pico-8 play session: no input (idle), after a click and taps of 🅾, ❎, 🅾+❎, 🅾 in the second before t = 0

[t = 1 s] idle ~1s (no d-pad/buttons)
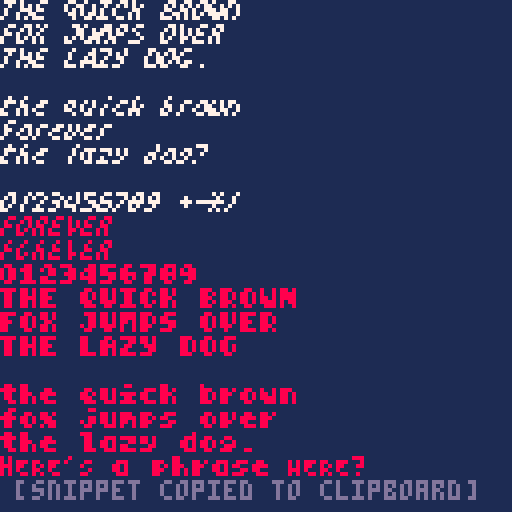

pico-8 cartridge
version 42
__lua__
-- font editor
--  BY PANCELOR, ZEP

-- original #font_snippet cart
--  by zep.
-- adapted by pancelor to add
--  font-importing code.

--[[

 to make a font:

 1. choose a fixed size (below)
 2. draw as many characters as
    needed in the spritesheet
 3. run this program
 4. paste the snippet into your
    cartridge to use it

 -- output looks like this:
 -- poke(0x5600,unpack(split"8,8,10,0,0,0,0,0,0,0,0,0,0,0,0,0,0,0,0,0,0,0,0,0,0,0,0,0,0,0,0,0,0,0,0,0,0,0,0,0,0,0,0,0,0,0,0,0,0,0,0,0,0,0,0,0,0,0,0,0,0,0,0,0,0,0,0,0,0,0,0,0,0,0,0,0,0,0,0,0,0,0,0,0,0,0,0,0,0,0,0,0,0,0,0,0,0,0,0,0,0,0,0,0,0,0,0,0,0,0,0,0,0,0,0,0,0,0,0,0,0,0,0,0,0,0,0,0,63,63,63,63,63,63,63,0,0,0,63,63,63,0,0,0,0,0,63,51,63,0,0,0,0,0,51,12,51,0,0,0,0,0,51,0,51,0,0,0,0,0,51,51,51,0,0,0,0,48,60,63,60,48,0,0,0,3,15,63,15,3,0,0,62,6,6,6,6,0,0,0,0,0,48,48,48,48,62,0,99,54,28,62,8,62,8,0,0,0,0,24,0,0,0,0,0,0,0,0,0,12,24,0,0,0,0,0,0,12,12,0,0,0,10,10,0,0,0,0,0,4,10,4,0,0,0,0,0,0,0,0,0,0,0,0,12,12,12,12,12,0,12,0,0,54,54,0,0,0,0,0,0,54,127,54,54,127,54,0,8,62,11,62,104,62,8,0,0,51,24,12,6,51,0,0,14,27,27,110,59,59,110,0,12,12,0,0,0,0,0,0,24,12,6,6,6,12,24,0,12,24,48,48,48,24,12,0,0,54,28,127,28,54,0,0,0,12,12,63,12,12,0,0,0,0,0,0,0,12,12,6,0,0,0,62,0,0,0,0,0,0,0,0,0,12,12,0,32,48,24,12,6,3,1,0,62,99,115,107,103,99,62,0,24,28,24,24,24,24,60,0,63,96,96,62,3,3,127,0,63,96,96,60,96,96,63,0,51,51,51,126,48,48,48,0,127,3,3,63,96,96,63,0,62,3,3,63,99,99,62,0,127,96,48,24,12,12,12,0,62,99,99,62,99,99,62,0,62,99,99,126,96,96,62,0,0,0,12,0,0,12,0,0,0,0,12,0,0,12,6,0,48,24,12,6,12,24,48,0,0,0,30,0,30,0,0,0,6,12,24,48,24,12,6,0,30,51,48,24,12,0,12,0,0,30,51,59,59,3,30,0,0,0,62,96,126,99,126,0,3,3,63,99,99,99,63,0,0,0,62,99,3,99,62,0,96,96,126,99,99,99,126,0,0,0,62,99,127,3,62,0,124,6,6,63,6,6,6,0,0,0,126,99,99,126,96,62,3,3,63,99,99,99,99,0,0,24,0,28,24,24,60,0,48,0,56,48,48,48,51,30,3,3,51,27,15,27,51,0,12,12,12,12,12,12,56,0,0,0,99,119,127,107,99,0,0,0,63,99,99,99,99,0,0,0,62,99,99,99,62,0,0,0,63,99,99,63,3,3,0,0,126,99,99,126,96,96,0,0,62,99,3,3,3,0,0,0,62,3,62,96,62,0,12,12,62,12,12,12,56,0,0,0,99,99,99,99,126,0,0,0,99,99,34,54,28,0,0,0,99,99,107,127,54,0,0,0,99,54,28,54,99,0,0,0,99,99,99,126,96,62,0,0,127,112,28,7,127,0,62,6,6,6,6,6,62,0,1,3,6,12,24,48,32,0,62,48,48,48,48,48,62,0,12,30,18,0,0,0,0,0,0,0,0,0,0,0,30,0,12,24,0,0,0,0,0,0,28,54,99,99,127,99,99,0,63,99,99,63,99,99,63,0,62,99,3,3,3,99,62,0,31,51,99,99,99,51,31,0,127,3,3,63,3,3,127,0,127,3,3,63,3,3,3,0,62,3,3,115,99,99,126,0,99,99,99,127,99,99,99,0,63,12,12,12,12,12,63,0,127,24,24,24,24,24,15,0,99,51,27,15,27,51,99,0,3,3,3,3,3,3,127,0,99,119,127,107,99,99,99,0,99,103,111,107,123,115,99,0,62,99,99,99,99,99,62,0,63,99,99,63,3,3,3,0,62,99,99,99,99,51,110,0,63,99,99,63,27,51,99,0,62,99,3,62,96,99,62,0,63,12,12,12,12,12,12,0,99,99,99,99,99,99,62,0,99,99,99,99,54,28,8,0,99,99,99,107,127,119,99,0,99,99,54,28,54,99,99,0,99,99,99,126,96,96,63,0,127,96,48,28,6,3,127,0,56,12,12,7,12,12,56,0,8,8,8,0,8,8,8,0,14,24,24,112,24,24,14,0,0,0,110,59,0,0,0,0"))

 -- you can then use it with:
 -- print"\14 alt font!"
 
 -- or: poke(0x5f58,0x81) to
 -- always print with the alt
 -- font

]]

--[[

 to edit a font:
 
 1. save this cart locally
 2. uncomment import_snippet()
    (below) and replace the
    function body with your
    previously generated font
    snippet
    (this program will notice
    that import_snippet is
    defined and completely
    change its behavior)
 3. run this program. this will
    overwrite your spritesheet!
    (a backup will be saved
    to your current folder)
 4. comment out the entirety of
    import_snippet()
    (in this tab)
 5. edit your spritesheet as
    normal and re-run when
    done to export

]]

-- size of character (width2
-- is user for chr >= 128)
char_width,char_height = 4,6
char_width2 = 5

-- draw offset
char_offset_x = 0
char_offset_y = 0

-- sample text to display
lines=split([[
the quick brown
fox jumps over
the lazy dog.

THE QUICK BROWN
FOX JUMPS OVER
THE LAZY DOG?

!@#$%^&*()_+-=:;
0123456789[]{}\/
█▒🐱⬇️░✽●♥☉웃⌂⬅️😐
♪🅾️◆…➡️★⧗⬆️ˇ∧❎▤▥]],"\n")

-- font snippet to import:
--function import_snippet()
  --poke(unpack(split"0x5600,4,5,6,0,0,0,0,0,0,0,0,0,0,0,0,0,0,0,0,0,0,0,0,0,0,0,0,0,0,0,0,0,0,0,0,0,0,0,0,0,0,0,0,0,0,0,0,0,0,0,0,0,0,0,0,0,0,0,0,0,0,0,0,0,0,0,0,0,0,0,0,0,0,0,0,0,0,0,0,0,0,0,0,0,0,0,0,0,0,0,0,0,0,0,0,0,0,0,0,0,0,0,0,0,0,0,0,0,0,0,0,0,0,0,0,0,0,0,0,0,0,0,0,0,0,0,0,0,7,7,7,7,7,0,0,0,0,7,7,7,0,0,0,0,0,7,5,7,0,0,0,0,0,5,2,5,0,0,0,0,0,5,0,5,0,0,0,0,0,5,5,5,0,0,0,0,4,6,7,6,4,0,0,0,1,3,7,3,1,0,0,0,7,1,1,1,0,0,0,0,0,4,4,4,7,0,0,0,5,7,2,7,2,0,0,0,0,0,2,0,0,0,0,0,0,0,0,0,0,7,14,0,0,0,0,0,0,3,3,0,11,11,0,0,0,0,0,0,2,5,2,0,0,0,0,0,0,0,0,0,0,0,0,0,4,4,2,0,1,0,0,0,10,5,0,0,0,0,0,0,10,14,10,7,5,0,0,0,12,6,12,7,2,0,0,0,10,8,6,1,5,0,0,0,6,6,12,5,7,0,0,0,4,2,0,0,0,0,0,0,8,4,2,2,4,0,0,0,2,4,4,2,1,0,0,0,10,4,15,2,5,0,0,0,0,4,14,4,0,0,0,0,0,0,0,4,2,0,0,0,0,0,14,0,0,0,0,0,0,0,0,0,4,0,0,0,8,4,4,2,1,0,0,0,12,10,9,5,3,0,0,0,12,8,4,2,7,0,0,0,12,8,6,1,3,0,0,0,12,8,6,4,3,0,0,0,10,9,7,4,2,0,0,0,14,2,7,4,3,0,0,0,12,2,6,5,3,0,0,0,14,8,4,2,2,0,0,0,12,10,6,5,3,0,0,0,12,10,6,4,3,0,0,0,0,4,0,2,0,0,0,0,0,4,0,2,1,0,0,0,8,4,2,2,4,0,0,0,0,14,0,7,0,0,0,0,2,4,4,2,1,0,0,0,14,8,4,0,1,0,0,0,4,10,10,1,6,0,0,0,0,12,10,6,5,0,0,0,0,6,10,5,7,0,0,0,0,12,2,1,6,0,0,0,0,6,10,9,7,0,0,0,0,12,6,1,6,0,0,0,0,14,6,1,1,0,0,0,0,12,2,5,7,0,0,0,0,10,10,7,5,0,0,0,0,14,4,2,7,0,0,0,0,14,4,4,3,0,0,0,0,10,6,5,5,0,0,0,0,2,2,1,6,0,0,0,0,14,14,9,5,0,0,0,0,6,10,9,5,0,0,0,0,6,9,5,2,0,0,0,0,12,10,6,1,0,0,0,0,12,10,7,12,0,0,0,0,6,10,6,5,0,0,0,0,12,2,4,3,0,0,0,0,14,4,2,2,0,0,0,0,10,10,5,6,0,0,0,0,10,10,6,2,0,0,0,0,10,10,7,7,0,0,0,0,10,4,2,5,0,0,0,0,10,10,4,3,0,0,0,0,14,8,2,7,0,0,0,6,2,2,1,3,0,0,0,1,2,2,2,4,0,0,0,12,8,8,4,6,0,0,0,4,10,0,0,0,0,0,0,0,0,0,14,0,0,0,0,2,4,0,0,0,0,0,0,12,10,14,9,5,0,0,0,6,10,7,5,3,0,0,0,12,2,1,1,6,0,0,0,6,10,10,5,7,0,0,0,12,2,6,1,7,0,0,0,12,2,6,1,1,0,0,0,12,2,10,9,7,0,0,0,10,10,7,5,5,0,0,0,14,4,2,2,7,0,0,0,14,8,4,5,3,0,0,0,10,10,6,5,13,0,0,0,4,2,2,1,7,0,0,0,14,14,9,5,5,0,0,0,6,10,9,5,5,0,0,0,4,10,9,5,2,0,0,0,12,10,6,1,1,0,0,0,6,9,5,6,4,0,0,0,6,10,6,5,5,0,0,0,12,2,4,8,7,0,0,0,14,4,2,2,2,0,0,0,10,9,5,5,6,0,0,0,10,10,6,6,2,0,0,0,10,10,5,7,7,0,0,0,10,4,2,5,5,0,0,0,8,10,6,4,3,0,0,0,14,8,4,2,7,0,0,0,12,4,3,2,6,0,0,0,4,4,2,2,2,0,0,0,6,4,12,2,3,0,0,0,0,8,6,1,0,0,0,0,4,10,4,0,0,0,0,0,0,0,0,0,0,0,0,0,6,6,6,0,6,0,0,0,11,11,0,0,0,0,0,0,11,15,11,15,11,0,0,0,15,7,14,15,6,0,0,0,13,12,6,3,11,0,0,0,7,7,12,9,15,0,0,0,6,3,0,0,0,0,0,0,6,3,3,3,6,0,0,0,6,12,12,12,6,0,0,0,9,6,15,6,9,0,0,0,0,6,15,6,0,0,0,0,0,0,0,6,3,0,0,0,0,0,7,0,0,0,0,0,0,0,0,0,6,0,0,0,12,6,6,6,3,0,0,0,15,11,11,11,15,0,0,0,7,6,6,6,15,0,0,0,15,12,15,3,15,0,0,0,15,12,14,12,15,0,0,0,11,11,15,8,8,0,0,0,15,3,15,12,15,0,0,0,3,3,15,11,15,0,0,0,15,12,12,12,12,0,0,0,15,11,15,11,15,0,0,0,15,13,15,12,12,0,0,0,0,6,0,6,0,0,0,0,0,6,0,6,3,0,0,0,12,6,3,6,12,0,0,0,0,15,0,15,0,0,0,0,3,6,12,6,3,0,0,0,15,12,14,0,6,0,0,0,6,11,11,3,14,0,0,0,0,14,11,15,11,0,0,0,0,7,15,11,15,0,0,0,0,14,3,3,14,0,0,0,0,7,11,11,7,0,0,0,0,14,7,3,14,0,0,0,0,15,7,3,3,0,0,0,0,14,3,11,15,0,0,0,0,11,11,15,11,0,0,0,0,15,6,6,15,0,0,0,0,15,6,6,7,0,0,0,0,11,7,11,11,0,0,0,0,3,3,3,14,0,0,0,0,15,15,11,11,0,0,0,0,7,11,11,11,0,0,0,0,14,11,11,7,0,0,0,0,14,11,15,3,0,0,0,0,6,11,7,14,0,0,0,0,7,11,7,11,0,0,0,0,14,3,12,7,0,0,0,0,15,6,6,6,0,0,0,0,11,11,11,14,0,0,0,0,11,11,15,6,0,0,0,0,11,11,15,15,0,0,0,0,11,6,6,11,0,0,0,0,11,11,12,7,0,0,0,0,15,12,3,15,0,0,0,7,3,3,3,7,0,0,0,3,6,6,6,12,0,0,0,14,12,12,12,14,0,0,0,6,11,0,0,0,0,0,0,0,0,0,0,7,0,0,0,6,12,0,0,0,0,0,0,15,11,15,11,11,0,0,0,7,11,7,11,15,0,0,0,14,3,3,3,14,0,0,0,7,11,11,11,15,0,0,0,15,3,7,3,15,0,0,0,15,3,7,3,3,0,0,0,14,3,3,11,15,0,0,0,11,11,15,11,11,0,0,0,15,6,6,6,15,0,0,0,15,6,6,6,3,0,0,0,11,7,11,11,11,0,0,0,3,3,3,3,14,0,0,0,15,15,11,11,11,0,0,0,7,11,11,11,11,0,0,0,14,11,11,11,7,0,0,0,7,11,15,3,3,0,0,0,6,11,11,7,14,0,0,0,7,11,7,11,11,0,0,0,14,3,15,12,7,0,0,0,15,6,6,6,6,0,0,0,11,11,11,11,14,0,0,0,11,11,11,14,4,0,0,0,11,11,11,15,15,0,0,0,11,11,6,11,11,0,0,0,11,11,14,12,7,0,0,0,15,12,6,3,15,0,0,0,14,6,7,6,14,0,0,0,6,6,6,6,6,0,0,0,7,6,14,6,7,0,0,0,0,12,15,3,0,0,0,0,0,6,11,6,0,0,0,0,0,0,0,0,0,0,0,0,0,0,0,0,0,0,0,0,0,0,0,0,0,0,0,0,0,0,0,0,0,0,0,0,0,0,0,0,0,0,0,0,0,0,0,0,0,0,0,0,0,0,0,0,0,0,0,0,0,0,0,0,0,0,0,0,0,0,0,0,0,0,0,0,0,0,0,0,0,0,0,0,0,0,0,0,0,0,0,0,0,0,0,0,0,0,0,0,0,0,0,0,0,0,0,0,0,0,0,0,0,0,0,0,0,0,0,0,0,0,0,0,0,0,0,0,0,0,0,0,0,0,0,0,0,0,0,0,0,0,0,0,0,0,0,0,0,0,0,0,0,0,0,0,0,0,0,0,0,0,0,0,0,0,0,0,0,0,0,0,0,0,0,0,0,0,0,0,0,0,0,0,0,0,0,0,0,0,0,0,0,0,0,0,0,0,0,0,0,0,0,0,0,0,0,0,0,0,0,0,0,0,0,0,0,0,0,0,0,0,0,0,0,0,0,0,0,0,0,0,0,0,0,0,0,0,0,0,0,0,0,0,0,0,0,0,0,0,0,0,0,0,0,0,0,0,0,0"))
--end

-->8
-- ui

function _init()
	memset(0x5600,0,0x800)
	local s=snippet_from_sprites()
	printh(s,"@clip")
	cstore(0x2000,0x5600,0x800)
	_draw = draw_export()
end

function import()
 import_snippet()
 backup_spritesheet()
 overwrite_sprites_from_memory()
end
function draw_import()
 cls(1)
	print("\14font imported!",8,18,7)
	cursor(1,36)
 if t()>2 then
		?""
		?""
	 ?""
	 ?"next steps:"
	 ?"1. comment out the entirety of"
	 ?"   import_snippet() in tab 0"
	 ?"2. edit your font in the"
	 ?"   spritesheet"
	end
 print(" [backup saved to this folder]",0,120,13)
end

function export()
 local s=snippet_from_sprites()
	printh(s,"@clip")
		cstore(0x2000,0x5600,0x800)
end

function bold(str)
	local istr = "\014"
	for i = 1, #str do
		istr ..= chr(ord(str,i)+96)
	end
	return istr.."\015"
end

function draw_export()
cls(1)

--poke(0x5f58,0x81)
color(7)
?"\014the quick brown"
?"\014fox jumps over "
?"\014the lazy dog."
?""
?"\014T\014H\014E\014 \014Q\014UICK BROWN"
?"\014FOREVER"
?"\014THE LAZY DOG?"
?""
?"\0140123456789 +-*/"

print("\014\f8forever")
print("\014\#1\f8forever")

print(bold("0123456789"))
print(bold("the quick brown"))
print(bold("fox jumps over"))
print(bold("the lazy dog"))
?""
print(bold("THE QUICK BROWN"))
print(bold("FOX JUMPS OVER"))
print(bold("THE LAZY DOG."))

print("hERE'S "..bold("A PHRASE").." HERE?")
--poke(0x5f58,0)
color(13)
print(" [snippet copied to clipboard]",0,120)
cursor()

end

-->8
-- algorithms

function snippet_from_sprites()
	--find maximum sprite index
	--(look for any set pixel)
	maxi=0
	for i=0,255 do
	 local x0=(i%16)*8
	 local y0=(i\16)*8
	  for y=0,7 do
	 	 for x=0,7 do
	 	  if(sget(x0+x,y0+y)>0) maxi=i
	 	 end
	 	end
	end
	
	-- grab bits from each sprite
	for i=0,maxi do
	 local x0=(i%16)*8
	 local y0=(i\16)*8
	 for y=0,7 do
	 	local val=0
	 	for x=0,7 do
	 	 if sget(x0+x,y0+y)>0 then
	 	  val |= (1<<x)
	 	 end
	 	end
	 	poke(0x5600+i*8+y,val)
	 end
	end
	
	-- font attributes are stored
	-- in character 0
	poke(0x5600,
	 char_width,
	 char_width2,
	 char_height,
	 char_offset_x,
	 char_offset_y)

	-- generate string
	local str="poke(unpack(split\"0x5600,"
	for i=0,maxi*8+7 do
		str..= peek(0x5600+i)
		if (i<maxi*8+7) str..=","
	end
	return str.."\"))"
end

function overwrite_sprites_from_memory()
 cls()
	poke(0x5f58,0x81)
	for i=0,255 do
	 local x0=(i%16)*8
	 local y0=(i\16)*8
	 if i>=16 then
 	 print(chr(i),x0,y0,7)
 	end
 end
	poke(0x5f58,0)
	memcpy(0x0,0x6000,0x2000)
	
	cls(1)
	print("importing font...",32,18,7)
	flip()

	cstore(0,0,0x2000)
end

function backup_spritesheet()
 cls()
 spr(0,0,0,16,16)
 flip()
 extcmd("set_filename","fonter_backup_%d")
 extcmd("screen",1,1)
 extcmd("set_filename","fonter_%d")
end
__gfx__
00000000000000000000000000000000000000000000000000000000000000000000000000000000000000000000000000000000000000000000000000000000
00000000000000000000000000000000000000000000000000000000000000000000000000000000000000000000000000000000000000000000000000000000
00000000000000000000000000000000000000000000000000000000000000000000000000000000000000000000000000000000000000000000000000000000
00000000000000000000000000000000000000000000000000000000000000000000000000000000000000000000000000000000000000000000000000000000
00000000000000000000000000000000000000000000000000000000000000000000000000000000000000000000000000000000000000000000000000000000
00000000000000000000000000000000000000000000000000000000000000000000000000000000000000000000000000000000000000000000000000000000
00000000000000000000000000000000000000000000000000000000000000000000000000000000000000000000000000000000000000000000000000000000
00000000000000000000000000000000000000000000000000000000000000000000000000000000000000000000000000000000000000000000000000000000
77700000000000000000000000000000000000000000000000700000700000007770000000000000707000000000000000000000000000007707000007000000
77700000777000007770000070700000707000007070000007700000770000007000000000700000777000000000000000000000000000007707000070700000
77700000777000007070000007000000000000007070000077700000777000007000000000700000070000000700000000000000000000000000000007000000
77700000777000007770000070700000707000007070000007700000770000007000000000700000777000000000000000000000000000000000000000000000
77700000000000000000000000000000000000000000000000700000700000000000000077700000070000000000000000000000000000000000000000000000
00000000000000000000000000000000000000000000000000000000000000000000000000000000000000000000000077700000770000000000000000000000
00000000000000000000000000000000000000000000000000000000000000000000000000000000000000000000000000000000000000000000000000000000
00000000000000000000000000000000000000000000000000000000000000000000000000000000000000000000000000000000000000000000000000000000
00000000007000000707000007070000007700000707000007700000007000000007000007000000070700000000000000000000000000000000000000070000
00000000007000007070000007770000077000000007000007700000070000000070000000700000007000000070000000000000000000000000000000700000
00000000070000000000000007070000007700000770000000770000000000000700000000700000777700000777000000000000077700000000000000700000
00000000000000000000000077700000777000007000000070700000000000000700000007000000070000000070000000700000000000000000000007000000
00000000700000000000000070700000070000007070000077700000000000000070000070000000707000000000000007000000000000000070000070000000
00000000000000000000000000000000000000000000000000000000000000000000000000000000000000000000000000000000000000000000000000000000
00000000000000000000000000000000000000000000000000000000000000000000000000000000000000000000000000000000000000000000000000000000
00000000000000000000000000000000000000000000000000000000000000000000000000000000000000000000000000000000000000000000000000000000
00770000000700000770000007700000000700000777000000770000077700000077000000770000000000000000000000070000000000000700000007770000
07070000007000007007000000070000070700000700000007000000000700000707000007070000000700000007000000700000077700000070000000070000
70070000007000000070000007700000700700000077000007770000007000007777000007770000000000000000000007000000000000000070000000700000
70700000070000000700000000700000777000000007000070070000070000007070000000700000007000000070000007000000777000000700000000000000
77000000070000007770000077000000007000007770000077700000700000007700000077000000000000007700000000700000000000007000000070000000
00000000000000000000000000000000000000000000000000000000000000000000000000000000000000000000000000000000000000000000000000000000
00000000000000000000000000000000000000000000000000000000000000000000000000000000000000000000000000000000000000000000000000000000
00000000000000000000000000000000000000000000000000000000000000000000000000000000000000000000000000000000000000000000000000000000
007000000000000000a0000000000000000a00000000000000aa00000000000000a00000000a0000000a000000a00000000a0000000000000000000000000000
070700000aaa00000a00000000aa0000000a000000aa00000a00000000aa00000a00000000000000000000000a00000000a0000000aa00000aa0000000aa0000
07070000a0a000000aa000000a0000000aa000000aa000000aa000000a0a00000aa0000000a0000000a000000a0a000000a000000aaa00000a0a00000a0a0000
70000000a0a00000a0a00000a0000000a0a00000a00000000a00000000a00000a0a000000a000000a0a00000aaa000000a000000aa0a0000a00a0000a00a0000
077000000aa00000aa0000000aa00000aa0000000aa00000a0000000aa000000a0a000000a0000000a000000a0a000000a000000a00a0000a0a000000aa00000
00000000000000000000000000000000000000000000000000000000000000000000000000000000000000000000000000000000000000000000000000000000
00000000000000000000000000000000000000000000000000000000000000000000000000000000000000000000000000000000000000000000000000000000
00000000000000000000000000000000000000000000000000000000000000000000000000000000000000000000000000000000000000000000000000000000
0000000000000000000000000000000000a000000000000000000000000000000000000000000000000000000770000070000000007700000070000000000000
00aa00000aa0000000aa000000aa00000aaa00000a0a00000a0a00000a0a00000a0a00000a0a0000077700000700000007000000000700000707000000000000
0a0a0000a0a000000a0000000a0000000a000000a00a00000a0a0000a00a000000a000000a0a0000000700000700000007000000007000000000000000000000
0aa00000aa0000000a00000000a00000a0000000a0a00000a0a00000aa0a00000a00000000a00000070000007000000007000000007000000000000007770000
a000000000a00000a0000000aa000000aa0000000aa00000aa000000aaa00000a0a00000aa000000777000007700000000700000077000000000000000000000
00000000000000000000000000000000000000000000000000000000000000000000000000000000000000000000000000000000000000000000000000000000
00000000000000000000000000000000000000000000000000000000000000000000000000000000000000000000000000000000000000000000000000000000
00000000000000000000000000000000000000000000000000000000000000000000000000000000000000000000000000000000000000000000000000000000
07000000000a000000aa000000aa00000aa0000000aa000000aa000000aa00000a0000000aaa000000aa00000a00000000a0000000aa00000aa0000000aa0000
0070000000aa00000a0a00000a0a00000a0a00000a0000000a0000000a0000000a0a000000a00000000a00000a0a00000a0000000aaa00000a0a00000a0a0000
000000000a0a00000aa00000a0000000a00a00000aa000000aa00000a00000000aaa00000a000000000a00000aa000000a000000aa0a0000a00a0000a00a0000
00000000aaaa0000a00a0000a0000000a00a0000a0000000a0000000a0aa0000a00a00000a000000a0a00000a0a00000a0000000a00a0000a00a0000a0a00000
00000000a00a0000aaa000000aa00000aaa00000aaa00000a00000000aa00000a0a00000aaa00000aa000000a0a00000aaa00000a0a00000a0a00000aa000000
00000000000000000000000000000000000000000000000000000000000000000000000000000000000000000000000000000000000000000000000000000000
00000000000000000000000000000000000000000000000000000000000000000000000000000000000000000000000000000000000000000000000000000000
00000000000000000000000000000000000000000000000000000000000000000000000000000000000000000000000000000000000000000000000000000000
00aa00000770000000aa000000aa00000aaa00000a0000000a0000000a0000000a0a0000000700000aaa00000077000000700000077000000000000000700000
0a0a0000700700000a0a00000a00000000a00000a00a00000a0a0000a00a000000a0000007070000000a00000070000000700000007000000007000007070000
0aa00000707000000aa0000000a000000a000000a00a00000a0a0000aa0a00000a0000000770000000a000007770000007000000077700000770000000700000
a000000007700000a0a00000000a00000a000000a0aa00000aa00000aaaa0000a0a00000007000000a0000000700000007000000070000007000000000000000
a000000000700000a0a00000aaa00000a00000000aa000000a0000000aa00000a0a0000077000000aaa000000770000007000000770000000000000000000000
00000000000000000000000000000000000000000000000000000000000000000000000000000000000000000000000000000000000000000000000000000000
00000000000000000000000000000000000000000000000000000000000000000000000000000000000000000000000000000000000000000000000000000000
00000000000000000000000000000000000000000000000000000000000000000000000000000000000000000000000000000000000000000000000000000000
00000000077000007707000077070000777700007077000077700000077000000770000007700000700700000000000000000000000000000000000000770000
00000000077000007707000077770000777000000077000077700000770000007700000000770000077000000770000000000000000000000000000007700000
00000000077000000000000077070000077700000770000000770000000000007700000000770000777700007777000000000000777000000000000007700000
00000000000000000000000077770000777700007700000070070000000000007700000000770000077000000770000007700000000000000000000007700000
00000000077000000000000077070000077000007707000077770000000000000770000007700000700700000000000077000000000000000770000077000000
00000000000000000000000000000000000000000000000000000000000000000000000000000000000000000000000000000000000000000000000000000000
00000000000000000000000000000000000000000000000000000000000000000000000000000000000000000000000000000000000000000000000000000000
00000000000000000000000000000000000000000000000000000000000000000000000000000000000000000000000000000000000000000000000000000000
07700000077000000770000077700000007700007777000007700000777700000777000007700000000000000000000000770000000000007700000077770000
70770000777000007077000000770000077700007700000077000000007700007707000070770000077000000770000007700000777700000770000000770000
70770000077000000077000007770000707700007777000077770000077700007777000077770000000000000000000077000000000000000077000007770000
70770000077000007700000000770000777700000077000077070000077000007707000000770000077000000770000007700000777700000770000000000000
07700000777700007777000077700000007700007770000007700000077000000770000007700000000000007700000000770000000000007700000007700000
00000000000000000000000000000000000000000000000000000000000000000000000000000000000000000000000000000000000000000000000000000000
00000000000000000000000000000000000000000000000000000000000000000000000000000000000000000000000000000000000000000000000000000000
00000000000000000000000000000000000000000000000000000000000000000000000000000000000000000000000000000000000000000000000000000000
0770000000000000c000000000000000000c00000000000000cc000000000000cc0000000cc0000000cc0000cc000000ccc00000000000000000000000000000
770700000ccc0000ccc000000ccc00000ccc00000cc000000cc0000007700000cc0000000000000000000000cc0c00000cc00000ccc00000ccc000000cc00000
77070000cc0c0000cc0c0000cc000000cc0c0000cccc0000cccc000070070000ccc00000cccc000000cc0000ccc000000cc00000cccc0000cc0c0000cc0c0000
77000000cc0c0000cc0c0000cc000000cc0c0000cc0000000cc0000007770000cc0c00000cc00000c0cc0000cc0c00000cc00000cc0c0000cc0c0000cc0c0000
077700000ccc0000ccc000000ccc00000ccc00000ccc00000cc0000077700000cc0c0000cccc00000cc00000cc0c00000ccc0000c00c0000cc0c00000cc00000
00000000000000000000000000000000000000000000000000000000000000000000000000000000000000000000000000000000000000000000000000000000
00000000000000000000000000000000000000000000000000000000000000000000000000000000000000000000000000000000000000000000000000000000
00000000000000000000000000000000000000000000000000000000000000000000000000000000000000000000000000000000000000000000000000000000
000000000000000000000000000000000cc000000000000000000000000000000000000000000000000000007770000077000000077700000770000000000000
ccc0000007700000cc0c00000ccc0000cccc0000cc0c0000cc0c0000c00c0000cc0c0000cc0c0000cccc00007700000007700000007700007707000000000000
cc0c000077070000ccc00000cc0000000cc00000cc0c0000cc0c0000cc0c0000ccc00000cc0c000000cc00007700000007700000007700000000000000000000
ccc0000077700000cc00000000cc00000cc00000cc0c0000ccc00000cccc00000ccc000000cc0000cc0000007700000007700000007700000000000000000000
cc00000007770000cc000000ccc0000000cc00000ccc0000cc0000000ccc0000c0cc0000ccc00000cccc00007770000000770000077700000000000077700000
00000000000000000000000000000000000000000000000000000000000000000000000000000000000000000000000000000000000000000000000000000000
00000000000000000000000000000000000000000000000000000000000000000000000000000000000000000000000000000000000000000000000000000000
00000000000000000000000000000000000000000000000000000000000000000000000000000000000000000000000000000000000000000000000000000000
077000000cc00000ccc000000cc00000ccc00000cccc0000cccc00000ccc0000cc0c0000cccc00000ccc0000cc0c0000cc000000cccc0000cc0c00000cc00000
00770000cc0c0000cc0c0000cc0c0000cc0c0000cc000000cc000000cc000000cc0c00000cc0000000cc0000cc0c0000cc000000cccc0000cccc0000cc0c0000
00000000cccc0000ccc00000cc000000cc0c0000ccc00000ccc00000cc0c0000cccc00000cc0000000cc0000ccc00000cc000000cc0c0000cccc0000cc0c0000
00000000cc0c0000cc0c0000cc0c0000cc0c0000cc000000cc000000cc0c0000cc0c00000cc00000c0cc0000cc0c0000cc000000c00c0000c0cc0000cc0c0000
00000000cc0c0000ccc000000cc00000ccc00000cccc0000cc0000000cc00000cc0c0000cccc00000cc00000cc0c0000cccc0000c00c0000c00c00000cc00000
00000000000000000000000000000000000000000000000000000000000000000000000000000000000000000000000000000000000000000000000000000000
00000000000000000000000000000000000000000000000000000000000000000000000000000000000000000000000000000000000000000000000000000000
00000000000000000000000000000000000000000000000000000000000000000000000000000000000000000000000000000000000000000000000000000000
ccc0000007700000ccc000000ccc0000cccc0000cc0c0000cc0c0000c00c00007707000077070000cccc00000777000007700000777000000000000000000000
cc0c000077070000cc0c0000cc0000000cc00000cc0c0000cc0c0000c00c0000770700007707000000cc00000770000007700000077000000077000007700000
cc0c000077070000cc0c0000cccc00000cc00000cc0c0000cc0c0000cc0c000007700000077700000cc000007770000007700000077700007777000077070000
ccc0000077700000ccc0000000cc00000cc00000cccc0000ccc00000cccc00007707000000770000cc0000000770000007700000077000007700000007700000
cc00000007770000cc0c0000ccc000000cc000000cc000000c0000000ccc00007707000077700000cccc00000777000007700000777000000000000000000000
__map__
0405060000000000000000000000000000000000000000000000000000000000000000000000000000000000000000000000000000000000000000000000000000000000000000000000000000000000000000000000000000000000000000000000000000000000000000000000000000000000000000000000000000000000
070707070700000000070707000000000007050700000000000502050000000000050005000000000005050500000000040607060400000001030703010000000701010100000000000404040700000005070207020000000000020000000000000000000007000000000000000300000b0b0000000000000205020000000000
000000000000000004040200010000000a050000000000000a0e0a07050000000c060c07020000000a0806010500000006060c05070000000402000000000000080402020400000002040402010000000a040f020500000000040e0400000000000000040200000000000e000000000000000000040000000804040201000000
0c0a090503000000080404020200000006090402070000000608060403000000080a0907040000000e020c08070000000c020e09070000000e080402010000000c0a0f05030000000c0a0e0403000000000800040000000000080004030000000804020204000000000e00070000000002040402010000000e08040001000000
040a0a0106000000000e0505060000000402060503000000000c0201060000000808060503000000000c0601060000000c02060201000000000c0a040300000004020605050000000800040202000000080004050200000004020a07050000000804040202000000000c0e0b0900000000060a0905000000000c0a0906000000
000c0a06010000000006050304000000000c020201000000000c020403000000040e020103000000000a090506000000000a0a0503000000000a090b07000000000a040205000000000a0a0403000000000e080207000000060202010300000001020202040000000c08040406000000040a0000000000000000000e00000000
0204000000000000080c0a0f090000000c0a0609070000000c0a010106000000060a0909070000000c020601070000000c020601010000000c02010d06000000020a0e09050000000e040202070000000c08080503000000020a06050500000004020201070000000c0e0b0905000000060a0909050000000c0a090503000000
0c0a06010100000006090506040000000c0a0605050000000c020408070000000e040202010000000209090d06000000020a0a060200000002090b0f060000000a04020505000000080a0604030000000e080402070000000c04070206000000040402020200000006040e02030000000008060100000000040a040000000000
000000000000000006060600060000000b0b0000000000000b0f0b0f0b0000000f070e0f060000000d0c06030b00000007070c090f00000006030000000000000603030306000000060c0c0c0600000009060f060900000000060f06000000000000000603000000000007000000000000000000060000000c06060603000000
060d0d0d06000000060706060f000000060d0c030f000000070c0e0c070000000c0e0d0f0c0000000f030f0c0700000006030f0b060000000f0c0e06060000000e0b0f0b06000000060d0f0c06000000000600060000000000060006030000000c0603060c000000000f000f0000000003060c06030000000f0c0e0006000000
060b0b030e000000000e0b0b0e00000001070b0b07000000000e03030e000000080e0b0b0e00000000060f030e0000000c060f06060000000006090e070000000303070b0b00000006000f060f0000000c000c0d06000000030b070b0b000000070606060e00000000070f0b0900000000070b0b0b00000000060b0b06000000
00070b070300000000060b070e000000000b070303000000000e030c07000000060f06060c000000000b0b0b0e000000000b0b070300000000090b0f0e000000000b070e0d000000000b0b0c07000000000f0c030f0000000703030307000000030606060c0000000e0c0c0c0e000000060b0000000000000000000007000000
060c000000000000060b0f0b0b000000070b070b07000000060b030b06000000070b0b0b070000000f0307030f0000000f030703030000000e030b0b060000000b0b0f0b0b0000000f0606060f0000000e0c0c0d060000000b0b070b0b000000030303030f0000000f0f0b09090000000b0f0f0d09000000060b0b0b06000000
070b0b0703000000060b0b070e000000070b0b070b0000000e030f0c070000000f060606060000000b0b0b0f060000000b0b0b070200000009090b0f0e0000000b0b060b0b0000000b0b0e0c070000000f0c06030f0000000e0607060e000000060606060600000007060e0607000000000c0f030000000000060b0600000000
